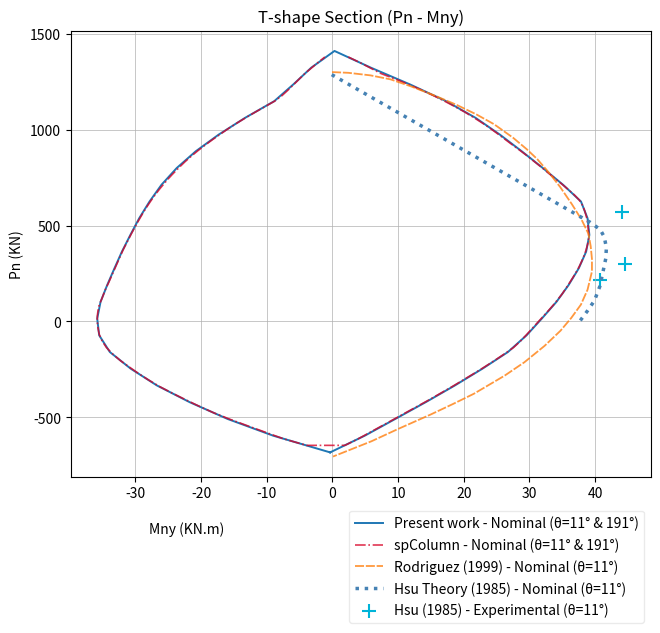

Source code (Python): (Note: this script raises an exception after producing the figure.)
import matplotlib.pyplot as plt
import matplotlib as mpl
from pathlib import Path

#Convert text to vector paths (ensures the layout looks the same on any PC)
mpl.rcParams['svg.fonttype'] = 'path'

pixel_width = 671
pixel_height = 647
my_dpi = 100

# Sample data
MnYSaka = [-0.341873852490243,4.93774084429062,9.57906147362489,14.2014278997481,18.6434994376103,22.8320434841654,26.7268409794352,29.5673394941242,31.8857341080578,34.1191276493238,35.9573861526056,37.5080681353347,38.6347886497738,39.1302869830626,38.850497252985,37.8506913644382,35.1233231159408,32.0464066072189,28.8410052527329,25.4968942750977,21.8078967411658,17.3020911056616,11.8171141436364,5.86673760095618,0.322733758571804,0.322733758571804,-3.21795009647034,-5.94496163569083,-8.84168967026224,-13.2955593463101,-17.3056714648475,-20.8085819009997,-23.7007828827439,-26.0178563301675,-27.8357356365011,-29.4107932979477,-30.7589230041207,-32.0467287112029,-33.1835977964908,-34.2876064658563,-35.2964383985995,-35.8044849181721,-35.5046753104532,-33.8790482839693,-30.6847886481261,-26.7069281745446,-21.7153358235722,-15.95806790264,-9.01929636121614,-0.341873852490243,-0.341873852490243]
PnSaka = [-682.605087965478,-595.38404641557,-508.162826112421,-420.944901270322,-333.711380330282,-246.49914806407,-159.272018943328,-72.048206093764,15.1640352443059,102.385214499922,189.604593043738,276.827323911085,364.048485938969,451.269553838634,538.490704647085,625.712072230354,712.933151922562,800.154091890423,887.377867616594,974.596331720932,1061.81745623125,1149.03873093914,1236.25969027262,1323.47461769874,1410.70292508604,1410.70292508604,1323.47461769874,1236.25969027262,1149.03873093914,1061.81745623125,974.596331720932,887.377867616594,800.154091890423,712.933151922562,625.712072230354,538.490704647085,451.269553838634,364.048485938969,276.827323911085,189.604593043738,102.385214499922,15.1640352443059,-72.048206093764,-159.272018943328,-246.49914806407,-333.711380330282,-420.944901270322,-508.162826112421,-595.38404641557,-682.605087965478,-682.605087965478]
MnYSPC = [2.4182042094719,4.17253100989659,5.79801629761223,7.38703609871716,9.54652264771959,11.6269577780118,13.5798216211703,15.3787790831177,17.0530463337147,18.6514740497458,20.1686426675311,21.5308624160364,22.850730841339,24.0867692868023,25.2335748764087,26.3366529015012,27.4663457844186,28.612900077466,29.7201254774087,30.7603518771994,31.8145252360126,33.1790694776883,33.8354433285452,34.8698918707342,35.8668795563484,36.8198756197365,37.6163806775393,38.1291522877297,38.4417632438248,38.681815263401,38.8432497434821,38.9462371594335,39.0158531776564,39.0145917867257,38.8626427701182,38.6346706546615,38.3380867255906,37.9959415524271,37.5987997346837,37.1385304544001,36.6301280668032,36.0992699757578,35.546636448902,34.9926286439894,34.3324058329461,33.6513617277148,32.916189717961,32.1556563882956,31.3908843924521,30.4835114156691,29.5828498239394,28.6478283359075,27.5775435301324,26.1527715526163,24.6699000069935,23.1173358762274,21.5209862649437,19.8820134197275,18.2136771605728,16.4941460989198,14.755112068386,12.9627089311426,11.159699312182,9.35367806102256,7.54555220118184,5.73572125492346,3.92609056061051,1.91231282421031,-3.93507735747497,-7.41415256803271,-10.1767390790192,-12.8986518676595,-15.5812750282823,-18.0885638679065,-20.2763625081339,-22.3418778868649,-24.3612263575312,-26.2641774032929,-27.9386831892956,-29.4781641929606,-30.8952873314633,-32.278501140541,-33.4374435686435,-34.3993665496378,-35.0515694665923,-35.4892397258586,-35.6921970357995,-35.7969867192598,-35.7910508196815,-35.680453829804,-35.5082989992525,-35.1420165952752,-34.8191486167402,-34.4890008910128,-34.0822283289727,-33.7115825921649,-33.3493062087233,-32.9749057479389,-32.6172616631759,-32.247481721544,-31.8607157031297,-31.4328450280357,-31.006158195325,-30.5678881618496,-30.1115345924007,-29.6581151066031,-29.1778235766586,-28.6837077910897,-28.1408787565421,-27.5714957250552,-26.9684546607021,-26.3249960786978,-25.6316570929938,-24.8993681222777,-24.406334089865,-23.2886896989972,-22.4242481870824,-21.4749803437371,-20.4625889643601,-19.3823367161643,-18.2428138186319,-17.0529393363517,-15.8437464311013,-14.5344304980208,-13.1529610404481,-11.7229363758734,-10.2501471230518,-8.7604061503992,-7.65831760550757,-6.74215808380558,-5.89731574023543,-5.05222700824224,-4.18461484052483,-3.19639799379469,-2.18355702916775,-1.14358487081751]
PnSPC = [1379.348877,1350.612427,1321.875854,1293.139526,1264.403076,1235.666626,1206.930176,1178.193726,1149.457275,1120.720947,1091.984497,1063.248047,1034.511597,1005.775085,977.038757,948.302307,919.565857,890.829407,862.092957,833.356567,804.620117,765.579102,747.147217,718.410767,689.674438,660.937927,632.201538,603.465088,574.728638,545.992249,517.255798,488.519379,459.782928,431.046478,402.310059,373.573608,344.837219,316.100769,287.364319,258.627899,229.891464,201.155029,172.41861,143.682159,114.945732,86.209305,57.472866,28.736433,0,-33.996731,-67.993462,-101.990196,-135.986923,-169.983658,-203.980392,-237.977127,-271.973846,-305.970581,-339.967316,-373.96405,-407.960785,-441.95752,-475.954254,-509.950989,-543.947693,-577.944458,-611.941162,-645.937866,-645.937866,-611.941162,-577.944458,-543.947693,-509.950989,-475.954254,-441.95752,-407.960785,-373.96405,-339.967316,-305.970581,-271.973846,-237.977127,-203.980392,-169.983658,-135.986923,-101.990196,-67.993462,-33.996731,0,28.736433,57.472866,86.209305,114.945732,143.682159,172.41861,201.155029,229.891464,258.627899,287.364319,316.100769,344.837219,373.573608,402.310059,431.046478,459.782928,488.519379,517.255798,545.992249,574.728638,603.465088,632.201538,660.937927,689.674438,718.410767,747.147217,765.579102,804.620117,833.356567,862.092957,890.829407,919.565857,948.302307,977.038757,1005.775085,1034.511597,1063.248047,1091.984497,1120.720947,1149.457275,1178.193726,1206.930176,1235.666626,1264.403076,1293.139526,1321.875854,1350.612427,1379.348877]
MnYRodriguez = [-0.0478473532242541,2.44021501443696,5.78952974013474,8.85176034648701,11.9139909528393,15.7417792107796,18.9953992300289,21.9619351299326,24.6413869104909,27.5122281039461,29.6175116458133,31.1964743022137,32.9668263715111,34.6893310875842,36.4596831568816,37.9429511068335,38.9955928777671,39.3305243503369,39.5219137632339,39.5219137632339,38.8520508180943,37.847256400385,36.3639884504331,34.7371784408085,32.2969634263715,29.2347328200193,26.2203495668912,21.5313089509143,18.3733836381136,14.9762215591915,10.0000968238691,5.93307179980751,0.0956947064485082]
PnRodriguez = [1300.49512935405,1296.71250564186,1283.47332264922,1262.66889223222,1226.73396696648,1175.668546852,1128.38575044971,1079.21164219133,1028.14622207686,958.167683401472,897.645704006541,846.580283892069,776.60174521668,700.949270973017,612.057613736713,530.731203924775,456.970041537204,392.66543843009,326.469523466885,260.273608503679,165.708015699101,88.1642295993459,18.1856909239575,-48.0102240392478,-127.445321995094,-212.554355519215,-282.532894194604,-377.098486999182,-430.055218969747,-484.903262796402,-560.555737040065,-624.860340147179,-704.295438103025]
MnYHsuExp = [44.1152596727623,44.4980384985563,40.7180975938402]
PnHsuExp = [570.448752902698,299.991157481603,218.664747669665]
MnYHsuTheory = [-0.0956947064485082,39.2348296438883,40.7659449470645,41.3879605389798,41.7228920115495,41.627197305101,41.244418479307,40.7180975938402,39.9046925890279,38.8520508180943,37.7037143407122]
PnHsuTheory = [1287.25594636141,517.492020932133,479.665783810304,441.839546688471,385.100191005724,328.360835322976,265.947544071954,182.729822403925,108.968660016353,56.0119280457891,3.05519607522483]

# Create figure and axes
fig, ax = plt.subplots(
    figsize=(pixel_width / my_dpi, pixel_height / my_dpi), 
    dpi=my_dpi
)

# Call plot() multiple times on the same ax object
ax.plot(MnYSaka, PnSaka, label='Present work - Nominal (θ=11° & 191°)', color='#1f77b4', linestyle='-', linewidth=1.4)
ax.plot(MnYSPC, PnSPC, label='spColumn - Nominal (θ=11° & 191°)', color='#D90429', linestyle='-.', linewidth=1.2, alpha=0.8)
ax.plot(MnYRodriguez, PnRodriguez, label='Rodriguez (1999) - Nominal (θ=11°)', color='#ff7f0e', linestyle=(0, (5,1)), linewidth=1.3, alpha=0.8)
ax.plot(MnYHsuTheory, PnHsuTheory, label='Hsu Theory (1985) - Nominal (θ=11°)', color='#4682B4', linestyle=':', linewidth=2.5)
ax.scatter(MnYHsuExp, PnHsuExp, label='Hsu (1985) - Experimental (θ=11°)', color='#00B4D8', marker='+', s=100)

# Customize chart
ax.set_title("T-shape Section (Pn - Mny)")
ax.set_xlabel("Mny (KN.m)")
ax.xaxis.set_label_coords(0.2, -0.1)
ax.set_ylabel("Pn (KN)")
ax.legend()  # Displays the labels assigned above

# add grid
ax.grid(linewidth=0.5)

# move legend to the upper right
ax.legend(loc='upper right', bbox_to_anchor=(1, -0.06), framealpha=0.4)
plt.tight_layout()

script_dir = Path(__file__).resolve().parent
save_path = script_dir / "diagram-T-My.svg"
plt.savefig(save_path, bbox_inches="tight", pad_inches=0)

# Render plot
plt.show()
